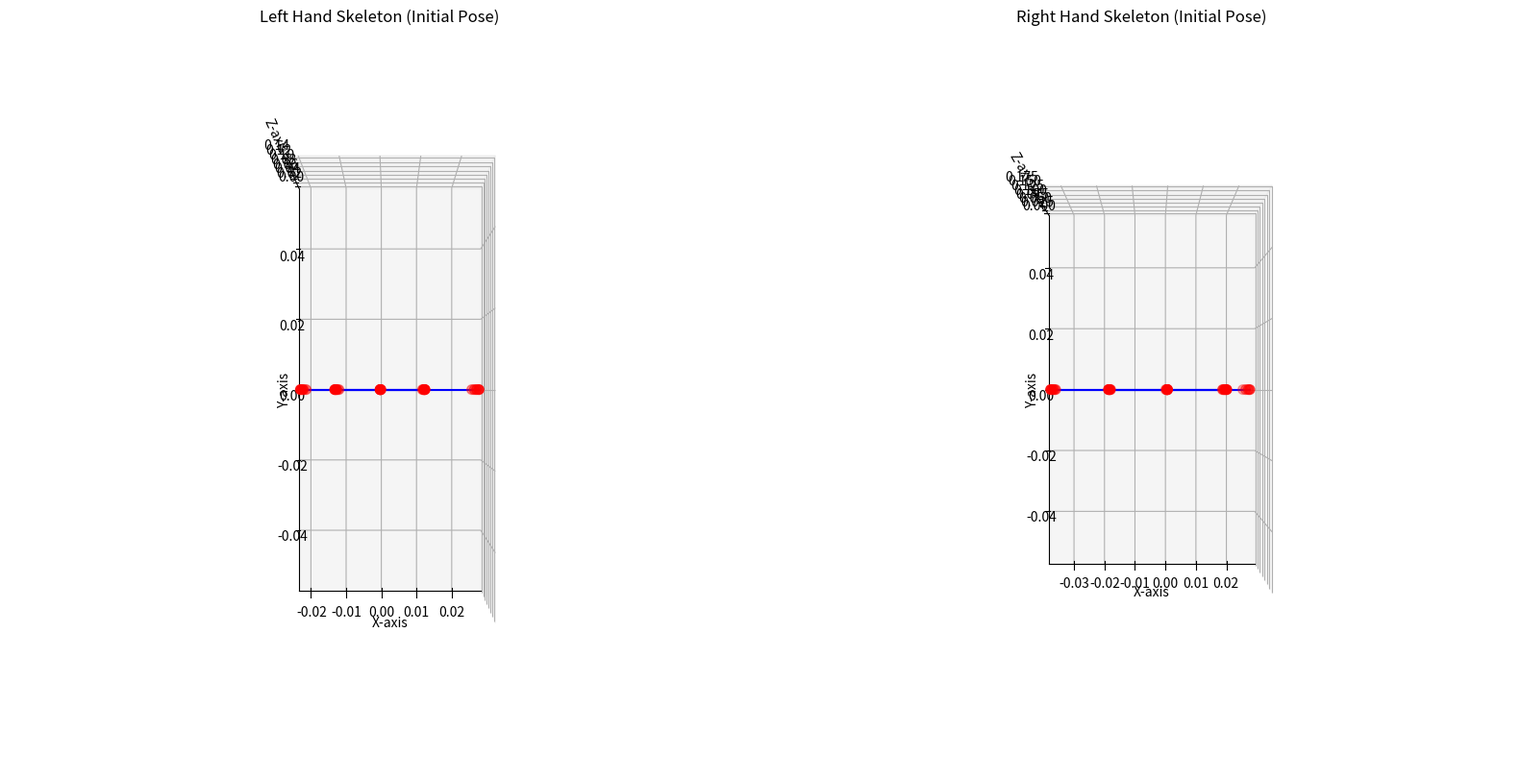

Python code for this plot:
import numpy as np
import matplotlib.pyplot as plt
from mpl_toolkits.mplot3d import Axes3D

# --- Skeleton Connection Definition ---
# Defines the "bones" by connecting the joint IDs.
MANUS_SKELETON_BONES = [
    # Palm
    [0, 1], [0, 5], [0, 9], [0, 13], [0, 17], # Wrist to finger bases
    [5, 9], [9, 13], [13, 17],             # Connections between finger bases

    # Thumb
    [1, 2], [2, 3], [3, 4],

    # Index Finger
    [5, 6], [6, 7], [7, 8],

    # Middle Finger
    [9, 10], [10, 11], [11, 12],

    # Ring Finger
    [13, 14], [14, 15], [15, 16],

    # Pinky Finger
    [17, 18], [18, 19], [19, 20]
]

def calculate_absolute_positions(bone_offsets):
    """
    Calculates the absolute 3D positions of joints from their parent-relative offsets.
    This performs a basic forward kinematics pass.
    """
    # The full skeleton has 21 joints (1 wrist + 5 fingers * 4 joints)
    absolute_positions = np.zeros((21, 3))
    
    # Define which joints belong to which finger chain, starting from the wrist (ID 0)
    # Each list contains the sequential IDs for that finger
    chains = {
        "thumb": [1, 2, 3, 4],
        "index": [5, 6, 7, 8],
        "middle": [9, 10, 11, 12],
        "ring": [13, 14, 15, 16],
        "pinky": [17, 18, 19, 20]
    }
    
    # The C++ code structure implies a hierarchy where each finger chain is relative to the wrist (ID 0)
    # And each joint in a finger is relative to the previous joint in that same finger.
    for finger, joint_ids in chains.items():
        # The first joint of each finger is relative to the wrist (ID 0)
        parent_position = absolute_positions[0] 
        # The first joint in each finger chain from the C++ code is a direct offset from the root
        absolute_positions[joint_ids[0]] = parent_position + bone_offsets[joint_ids[0]]
        parent_position = absolute_positions[joint_ids[0]]
        
        # Subsequent joints are relative to the previous one in the chain
        for i in range(1, len(joint_ids)):
            joint_id = joint_ids[i]
            # The bone_offsets are defined relative to the previous joint in the chain
            # E.g., The offset for joint 6 is relative to joint 5's position
            current_pos = parent_position + bone_offsets[joint_id]
            absolute_positions[joint_id] = current_pos
            parent_position = current_pos
            
    return absolute_positions

def plot_hand(ax, joint_positions, title):
    """
    Plots a single hand skeleton on a given 3D axis.
    """
    # Plot the joints as scatter points
    ax.scatter(joint_positions[:, 0], joint_positions[:, 1], joint_positions[:, 2], c='red', marker='o', s=50, depthshade=True)

    # Plot the bones as lines connecting the joints
    for bone in MANUS_SKELETON_BONES:
        start_joint = joint_positions[bone[0]]
        end_joint = joint_positions[bone[1]]
        ax.plot([start_joint[0], end_joint[0]], 
                [start_joint[1], end_joint[1]], 
                [start_joint[2], end_joint[2]], 'b-')

    # Set labels and title
    ax.set_xlabel('X-axis')
    ax.set_ylabel('Y-axis')
    ax.set_zlabel('Z-axis')
    ax.set_title(title)
    ax.view_init(elev=90, azim=-90) # Top-down view for clarity
    ax.set_aspect('equal') # Ensure proportions are correct

def main():
    """
    Main function to define data and create the plots.
    """
    # Raw bone offset vectors extracted from the C++ code
    # We add the wrist at [0,0,0] as the first entry (ID 0)
    left_hand_offsets = np.array([
        [0.0, 0.0, 0.0], # ID 0: Wrist
        [0.024950, 0.000000, 0.025320], [0.000000, 0.000000, 0.032742], [0.000000, 0.000000, 0.028739], [0.000000, 0.000000, 0.028739],
        [0.011181, 0.000000, 0.052904], [0.000000, 0.000000, 0.038257], [0.000000, 0.000000, 0.020884], [0.000000, 0.000000, 0.018759],
        [0.000000, 0.000000, 0.051287], [0.000000, 0.000000, 0.041861], [0.000000, 0.000000, 0.024766], [0.000000, 0.000000, 0.019683],
        [-0.011274, 0.000000, 0.049802], [0.000000, 0.000000, 0.039736], [0.000000, 0.000000, 0.023564], [0.000000, 0.000000, 0.019868],
        [-0.020145, 0.000000, 0.047309], [0.000000, 0.000000, 0.033175], [0.000000, 0.000000, 0.018020], [0.000000, 0.000000, 0.019129],
    ])

    right_hand_offsets = np.array([
        [0.0, 0.0, 0.0], # ID 0: Wrist
        [0.0250, 0.0000, 0.0050], [0.0000, 0.0000, 0.0390], [0.0000, 0.0000, 0.0330], [0.0000, 0.0000, 0.0210],
        [0.0170, 0.0000, 0.0870], [0.0000, 0.0000, 0.0260], [0.0000, 0.0000, 0.0220], [0.0000, 0.0000, 0.0200],
        [0.0000, 0.0000, 0.0920], [0.0000, 0.0000, 0.0260], [0.0000, 0.0000, 0.0260], [0.0000, 0.0000, 0.0220],
        [-0.0170, 0.0000, 0.0840], [0.0000, 0.0000, 0.0210], [0.0000, 0.0000, 0.0210], [0.0000, 0.0000, 0.0200],
        [-0.0340, 0.0000, 0.0720], [0.0000, 0.0000, 0.0210], [0.0000, 0.0000, 0.0210], [0.0000, 0.0000, 0.0200],
    ])

    # Calculate absolute positions for both hands
    left_hand_joints = calculate_absolute_positions(left_hand_offsets)
    right_hand_joints = calculate_absolute_positions(right_hand_offsets)
    
    # Set up the figure with two subplots
    fig = plt.figure(figsize=(16, 8))
    
    # Plot the left hand
    ax1 = fig.add_subplot(1, 2, 1, projection='3d')
    plot_hand(ax1, left_hand_joints, 'Left Hand Skeleton (Initial Pose)')

    # Plot the right hand
    ax2 = fig.add_subplot(1, 2, 2, projection='3d')
    plot_hand(ax2, right_hand_joints, 'Right Hand Skeleton (Initial Pose)')

    plt.tight_layout()
    plt.show()

if __name__ == '__main__':
    main()
